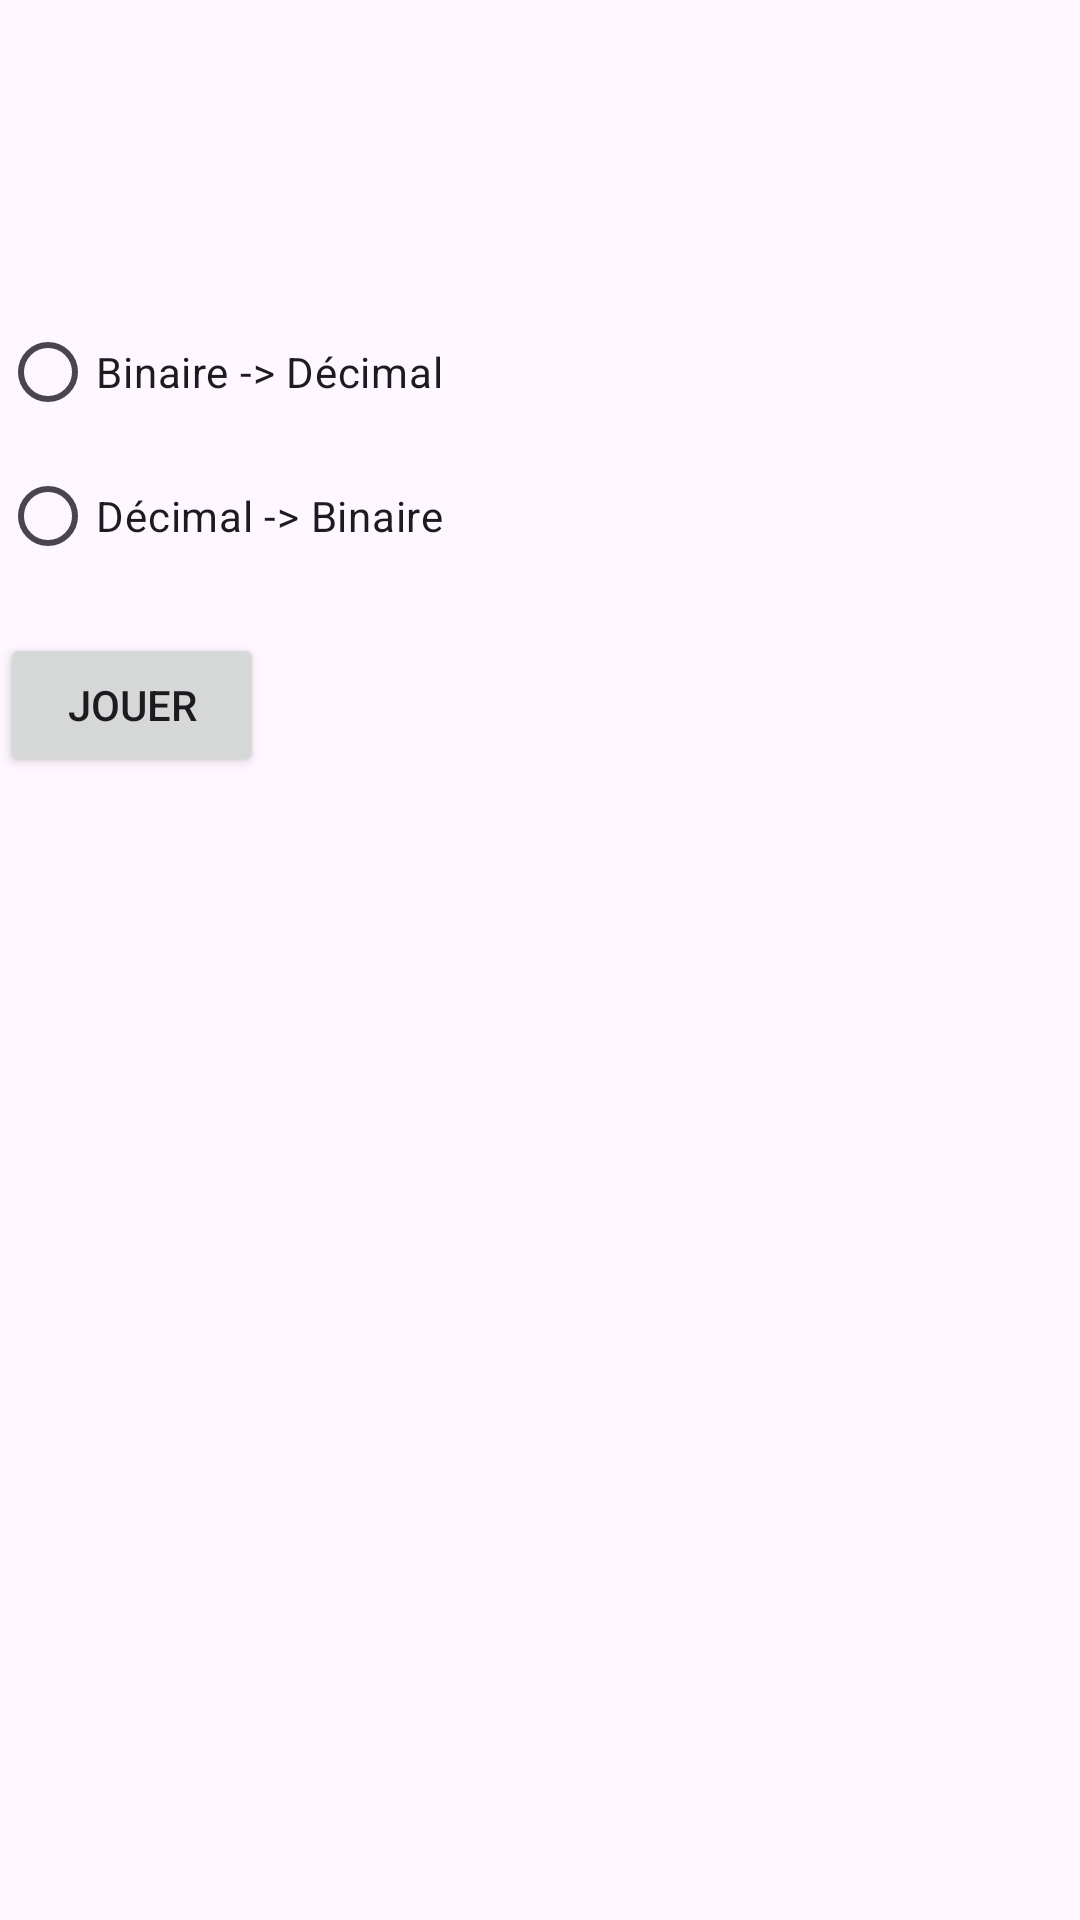

Produce the Android XML layout that renders to this screen, including the resource entries it uses.
<!-- AndroidManifest.xml: application theme Theme.Exercice_CalculBinaire -->
<!-- res/layout/activity_main.xml -->
<?xml version="1.0" encoding="utf-8"?>
<androidx.constraintlayout.widget.ConstraintLayout xmlns:android="http://schemas.android.com/apk/res/android"
    xmlns:app="http://schemas.android.com/apk/res-auto"
    xmlns:tools="http://schemas.android.com/tools"
    android:layout_width="match_parent"
    android:layout_height="match_parent"
    tools:context=".MainActivity">

    <RadioGroup
        android:id="@+id/radioGroup"
        android:layout_width="265dp"
        android:layout_height="96dp"
        android:layout_marginTop="100dp"
        app:layout_constraintTop_toTopOf="parent"
        tools:layout_editor_absoluteX="44dp">

        <RadioButton
            android:id="@+id/radio1"
            android:layout_width="match_parent"
            android:layout_height="wrap_content"
            android:text="Binaire -> Décimal" />

        <RadioButton
            android:id="@+id/radio2"
            android:layout_width="match_parent"
            android:layout_height="wrap_content"
            android:text="Décimal -> Binaire" />
    </RadioGroup>

    <Button
        android:id="@+id/btnPlay"
        android:layout_width="wrap_content"
        android:layout_height="wrap_content"
        android:layout_marginTop="15dp"
        android:text="Jouer"
        app:layout_constraintTop_toBottomOf="@+id/radioGroup"
        tools:layout_editor_absoluteX="44dp" />
</androidx.constraintlayout.widget.ConstraintLayout>
<!-- resources referenced by this layout -->
<resources>
  <style name="Theme.Exercice_CalculBinaire" parent="Theme.Material3.DayNight">
          
          <item name="colorPrimary">@color/purple_500</item>
          <item name="colorPrimaryVariant">@color/purple_700</item>
          <item name="colorOnPrimary">@color/white</item>
          
          <item name="colorSecondary">@color/teal_200</item>
          <item name="colorSecondaryVariant">@color/teal_700</item>
          <item name="colorOnSecondary">@color/black</item>
          
          <item name="android:statusBarColor">?attr/colorPrimaryVariant</item>
          
      </style>
  <!-- not gathered from this repository: default colours our renderer supplied (Android Studio template values) -->
  <color name="purple_500">#FF6200EE</color>
  <color name="purple_700">#FF3700B3</color>
  <color name="teal_200">#FF03DAC5</color>
  <color name="teal_700">#FF018786</color>
  <color name="black">#FF000000</color>
  <color name="white">#FFFFFFFF</color>
</resources>
